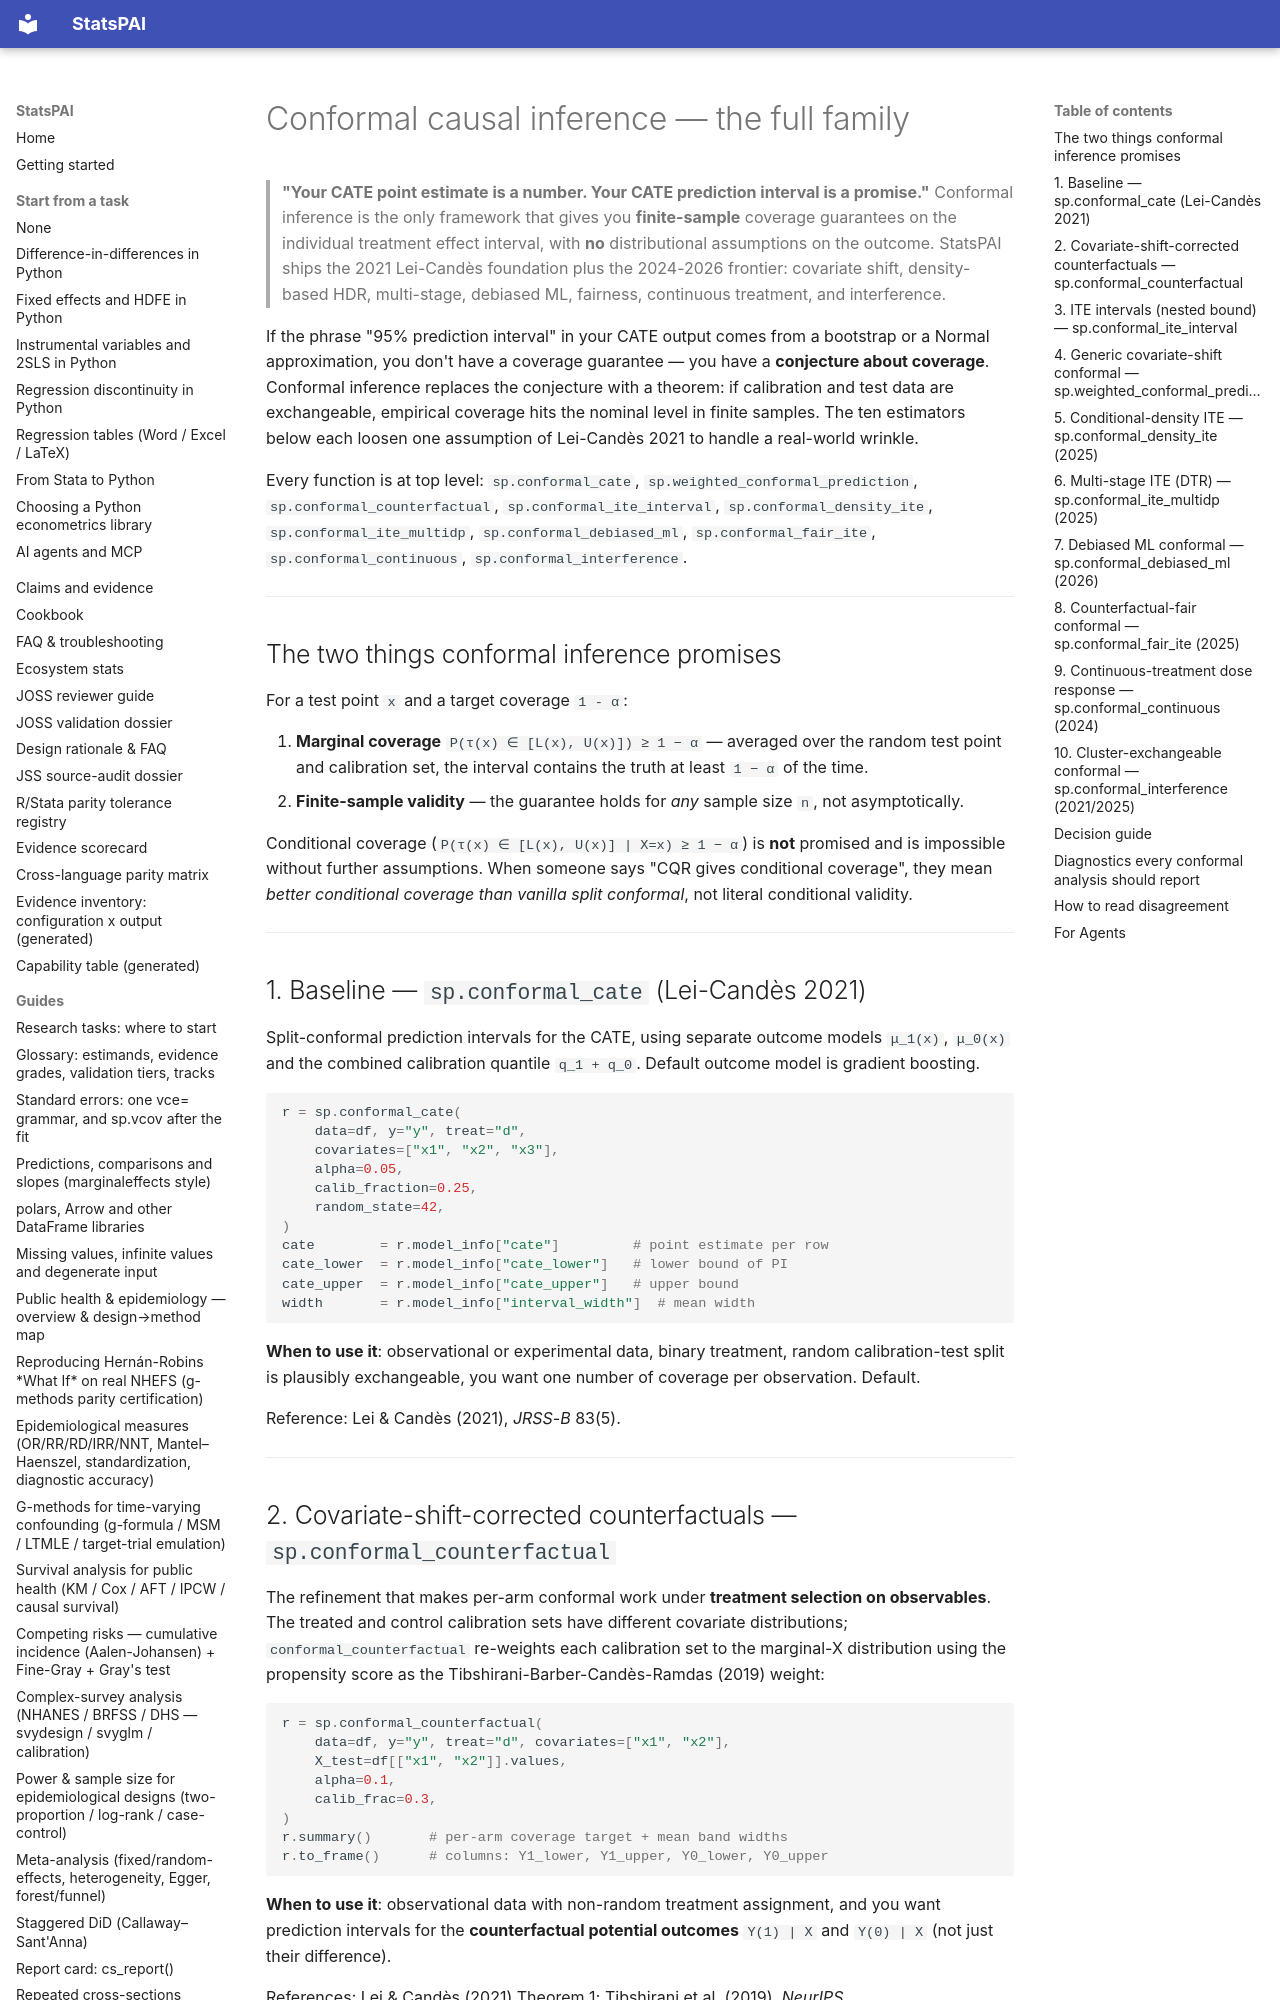

repository: brycewang-stanford/StatsPAI · page: guides/conformal_family/index.html · generator: mkdocs

# Conformal causal inference — the full family

> **"Your CATE point estimate is a number. Your CATE prediction
> interval is a promise."** Conformal inference is the only framework
> that gives you **finite-sample** coverage guarantees on the individual
> treatment effect interval, with **no** distributional assumptions on
> the outcome. StatsPAI ships the 2021 Lei-Candès foundation plus the
> 2024-2026 frontier: covariate shift, density-based HDR, multi-stage,
> debiased ML, fairness, continuous treatment, and interference.

If the phrase "95% prediction interval" in your CATE output comes from
a bootstrap or a Normal approximation, you don't have a coverage
guarantee — you have a **conjecture about coverage**. Conformal
inference replaces the conjecture with a theorem: if calibration and
test data are exchangeable, empirical coverage hits the nominal level
in finite samples. The ten estimators below each loosen one
assumption of Lei-Candès 2021 to handle a real-world wrinkle.

Every function is at top level: `sp.conformal_cate`,
`sp.weighted_conformal_prediction`, `sp.conformal_counterfactual`,
`sp.conformal_ite_interval`, `sp.conformal_density_ite`,
`sp.conformal_ite_multidp`, `sp.conformal_debiased_ml`,
`sp.conformal_fair_ite`, `sp.conformal_continuous`,
`sp.conformal_interference`.

---

## The two things conformal inference promises

For a test point `x` and a target coverage `1 - α`:

1. **Marginal coverage** `P(τ(x) ∈ [L(x), U(x)]) ≥ 1 − α` — averaged
   over the random test point and calibration set, the interval
   contains the truth at least `1 − α` of the time.
2. **Finite-sample validity** — the guarantee holds for *any* sample
   size `n`, not asymptotically.

Conditional coverage (`P(τ(x) ∈ [L(x), U(x)] | X=x) ≥ 1 − α`) is
**not** promised and is impossible without further assumptions. When
someone says "CQR gives conditional coverage", they mean *better
conditional coverage than vanilla split conformal*, not literal
conditional validity.

---

## 1. Baseline — `sp.conformal_cate` (Lei-Candès 2021)

Split-conformal prediction intervals for the CATE, using separate
outcome models `μ_1(x)`, `μ_0(x)` and the combined calibration
quantile `q_1 + q_0`. Default outcome model is gradient boosting.

```python
r = sp.conformal_cate(
    data=df, y="y", treat="d",
    covariates=["x1", "x2", "x3"],
    alpha=0.05,
    calib_fraction=0.25,
    random_state=42,
)
cate        = r.model_info["cate"]         # point estimate per row
cate_lower  = r.model_info["cate_lower"]   # lower bound of PI
cate_upper  = r.model_info["cate_upper"]   # upper bound
width       = r.model_info["interval_width"]  # mean width
```

**When to use it**: observational or experimental data, binary
treatment, random calibration-test split is plausibly exchangeable,
you want one number of coverage per observation. Default.

Reference: Lei & Candès (2021), *JRSS-B* 83(5).

---
